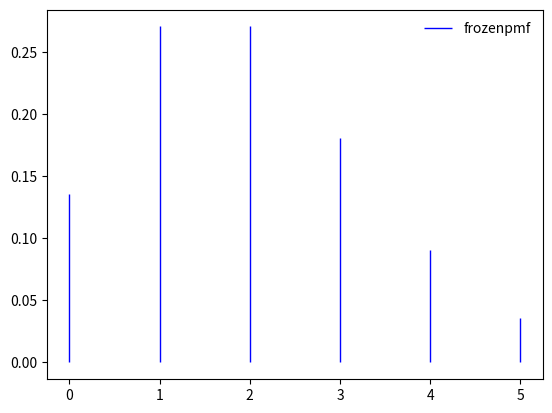

The script that saved this image:
import scipy.stats as scs
import numpy as np
import matplotlib.pyplot as plt
mu = 2
x = np.arange(scs.poisson.ppf(0.01, mu), scs.poisson.ppf(0.99, mu))
rv = scs.poisson(mu)
fig,ax = plt.subplots(1 ,1)
ax.vlines(x,0,rv.pmf(x), colors='b', linestyles='-', lw=1, label='frozenpmf')
ax.legend(loc='best', frameon=False)
plt.show()